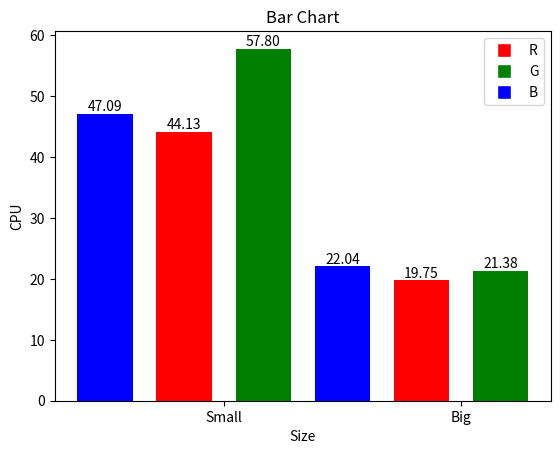

Here is the Python script that generated this plot:
import matplotlib.pyplot as plt
import numpy as np

# Data
values = [47.09, 44.13, 57.8, 22.04, 19.75, 21.38]

# Define colors for the bars
colors = ['blue', 'red', 'green', 'blue', 'red', 'green']

# Create an array of indices for the x-axis
x = np.arange(len(values))

# Create a figure and axis
fig, ax = plt.subplots()

# Create the bar chart with the specified colors
bars = ax.bar(x, values, color=colors, width=0.7)

# Add a gap between the 3rd and 4th bar
ax.bar(3, 0, color='white', width=0.7)
for bar, value in zip(bars, values):
    ax.annotate(f'{value:.2f}', (bar.get_x() + bar.get_width() / 2, bar.get_height()), ha='center', va='bottom')

legend_elements = [plt.Line2D([0], [0], marker='s', color='w', label='R', markerfacecolor='red', markersize=10),
                  plt.Line2D([0], [0], marker='s', color='w', label='G', markerfacecolor='green', markersize=10),
                  plt.Line2D([0], [0], marker='s', color='w', label='B', markerfacecolor='blue', markersize=10)]
legend_labels = ['R', 'G', 'B']

ax.legend(handles=legend_elements, labels=legend_labels, loc='upper right')


# Set labels and title
ax.set_xlabel('Size')
ax.set_ylabel('CPU')
ax.set_title('Bar Chart')
ax.set_xticks([1.5, 4.5])
ax.set_xticklabels(['Small', 'Big'])

# Show the plot
plt.show()
